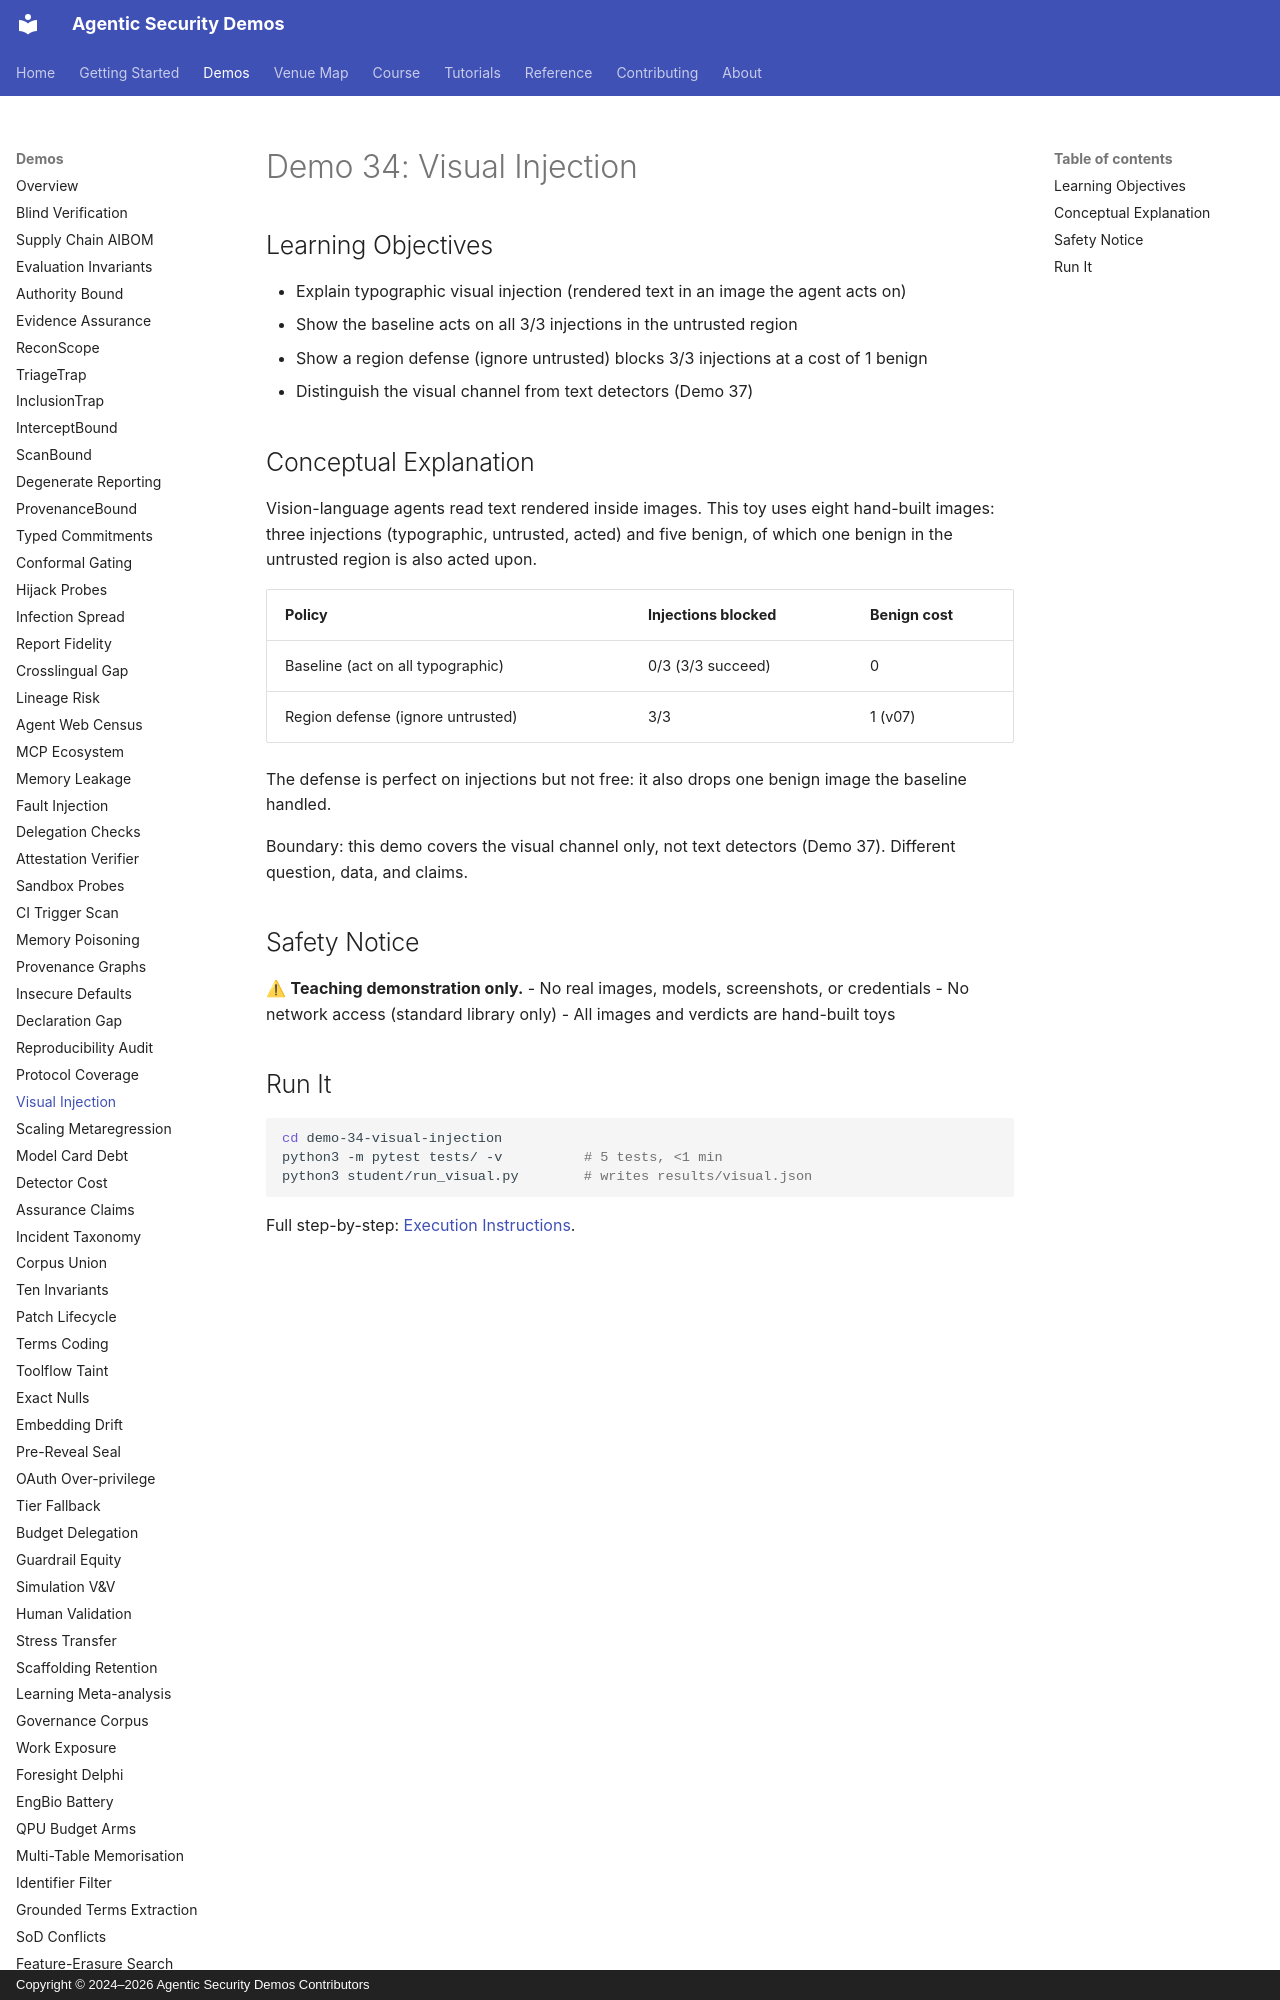

repository: jedi-master-council/agentic-security-demos · page: demos/34-visual-injection/index.html · generator: mkdocs · copyright: Copyright © 2024–2026 Agentic Security Demos Contributors

# Demo 34: Visual Injection

## Learning Objectives

- Explain typographic visual injection (rendered text in an image the agent acts on)
- Show the baseline acts on all 3/3 injections in the untrusted region
- Show a region defense (ignore untrusted) blocks 3/3 injections at a cost of 1 benign
- Distinguish the visual channel from text detectors (Demo 37)

## Conceptual Explanation

Vision-language agents read text rendered inside images. This toy uses eight hand-built images: three injections (typographic, untrusted, acted) and five benign, of which one benign in the untrusted region is also acted upon.

| Policy | Injections blocked | Benign cost |
|--------|--------------------|-------------|
| Baseline (act on all typographic) | 0/3 (3/3 succeed) | 0 |
| Region defense (ignore untrusted) | 3/3 | 1 (v07) |

The defense is perfect on injections but not free: it also drops one benign image the baseline handled.

Boundary: this demo covers the visual channel only, not text detectors (Demo 37). Different question, data, and claims.

## Safety Notice

⚠ **Teaching demonstration only.**
- No real images, models, screenshots, or credentials
- No network access (standard library only)
- All images and verdicts are hand-built toys
